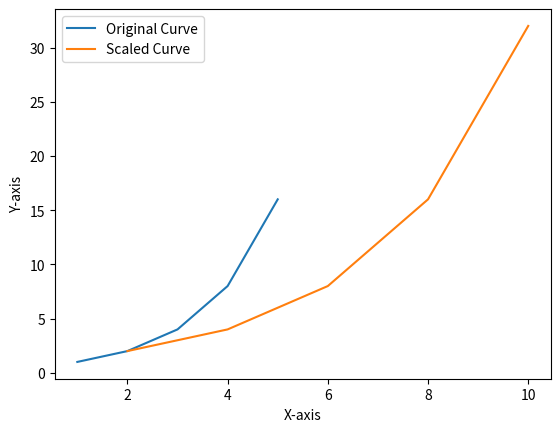

Here is the Python script that generated this plot:
import matplotlib.pyplot as plt

# Original curve represented as a list of points (x, y)
original_curve = [(1, 1), (2, 2), (3, 4), (4, 8), (5, 16)]

# Scaling factor to make the curve bigger
scaling_factor = 2

# Apply the scaling transformation to each point
scaled_curve = [(x * scaling_factor, y * scaling_factor) for x, y in original_curve]

# Extract the x and y coordinates of the scaled curve
scaled_x, scaled_y = zip(*scaled_curve)

# Plot the original and scaled curves
plt.plot(*zip(*original_curve), label="Original Curve")
plt.plot(scaled_x, scaled_y, label="Scaled Curve")
plt.xlabel('X-axis')
plt.ylabel('Y-axis')
plt.legend()
plt.show()
